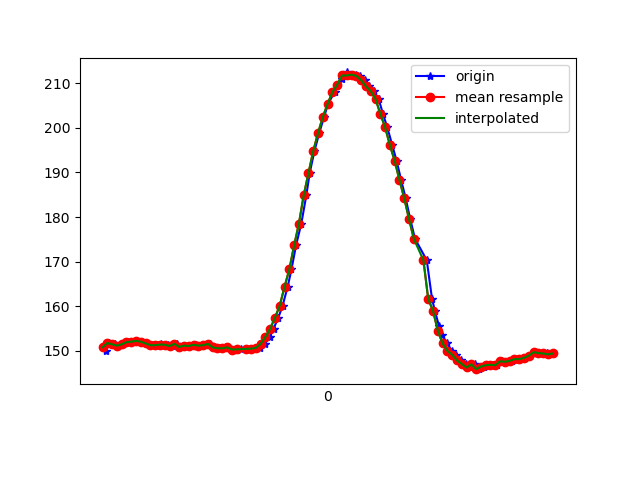

Values plotted in this chart, from the file beside it:
1617849259554, 544903160990627, 149.90234, -253.71094, -62.695312
1617849259558, 544903180096963, 151.8, -253.8, -63.57
1617849259567, 544903199233821, 151.8, -253.3, -63.77
1617849259590, 544903218218072, 151.5, -253.6, -63.38
1617849259605, 544903237354929, 151.2, -253.6, -63.87
1617849259624, 544903256400223, 151.5, -253.5, -64.06
1617849259646, 544903275537080, 152, -253.5, -63.18
1617849259666, 544903294765502, 152.1, -253.2, -63.57
1617849259682, 544903313658189, 152.2, -252.6, -63.57
1617849259706, 544903334015899, 152.1, -253.4, -63.09
1617849259722, 544903351962425, 151.7, -253.4, -63.09
1617849259746, 544903371221368, 151.3, -253, -63.38
1617849259769, 544903390297183, 151.3, -253.3, -63.18
1617849259784, 544903409281434, 151.5, -252.9, -63.18
1617849259795, 544903428692983, 151.4, -253.3, -62.4
1617849259815, 544903447677234, 151.4, -253.5, -62.89
1617849259836, 544903466722528, 151.1, -253.9, -62.7
1617849259852, 544903485737300, 151.6, -253.7, -63.18
1617849259874, 544903504752072, 150.9, -253.8, -63.09
1617849259891, 544903523766845, 151.2, -253.6, -62.79
1617849259912, 544903542812138, 151.1, -252.8, -62.3
1617849259929, 544903561857432, 151.4, -253.7, -62.7
1617849259950, 544903580933247, 151.2, -253.8, -62.79
1617849259970, 544903600039583, 151.3, -253.5, -62.7
1617849259989, 544903619145919, 151.6, -253.6, -62.79
1617849260005, 544903638221734, 150.8, -253.6, -62.79
1617849260029, 544903657572241, 150.6, -253.4, -61.43
1617849260047, 544903676709098, 150.6, -253, -62.5
1617849260062, 544903695479700, 150.8, -252.8, -62.01
1617849260081, 544903714738643, 150.3, -252.4, -61.72
1617849260102, 544903733844979, 150.3, -252.5, -61.82
1617849260119, 544903752890273, 150.4, -252.2, -61.13
1617849260140, 544903771905045, 150.5, -251.9, -60.64
1617849260157, 544903790980860, 150.4, -252.2, -61.43
1617849260176, 544903809904068, 150.5, -252, -61.04
1617849260199, 544903828979883, 150.7, -251.8, -60.74
1617849260217, 544903848238826, 151.6, -250.7, -61.13
1617849260239, 544903867192556, 153.1, -249.2, -61.04
1617849260254, 544903886512541, 155, -247.8, -61.72
1617849260274, 544903905557835, 157.4, -245.5, -61.62
1617849260292, 544903924572607, 160.2, -243.8, -61.62
1617849260313, 544903943587379, 164.4, -241.5, -61.62
1617849260329, 544903962571630, 168.3, -240.1, -62.11
1617849260348, 544903981616924, 173.6, -238.4, -63.48
1617849260370, 544904000967431, 178.5, -236.9, -63.09
1617849260391, 544904019890639, 184.9, -234.9, -62.11
1617849260405, 544904038813847, 189.8, -233.3, -60.74
1617849260425, 544904057828620, 194.8, -232.1, -58.59
1617849260445, 544904076873913, 198.8, -230.5, -56.05
1617849260465, 544904095919207, 202.4, -229.6, -54
1617849260482, 544904114995022, 205.4, -228.8, -51.76
1617849260509, 544904134040316, 208, -227.9, -48.93
1617849260520, 544904153299258, 209.7, -227.6, -46.68
1617849260540, 544904172314031, 211, -227.1, -45.8
1617849260559, 544904191328803, 212.4, -227.3, -44.34
1617849260577, 544904210343575, 211.7, -227.1, -43.26
1617849260597, 544904229388869, 211.9, -226.8, -44.04
1617849260616, 544904248342599, 211.6, -227.1, -44.92
1617849260634, 544904267509977, 210.6, -227, -44.92
1617849260653, 544904286524750, 209.3, -227.5, -47.56
1617849260672, 544904305600565, 208.2, -227.4, -49.32
... 38 more rows
